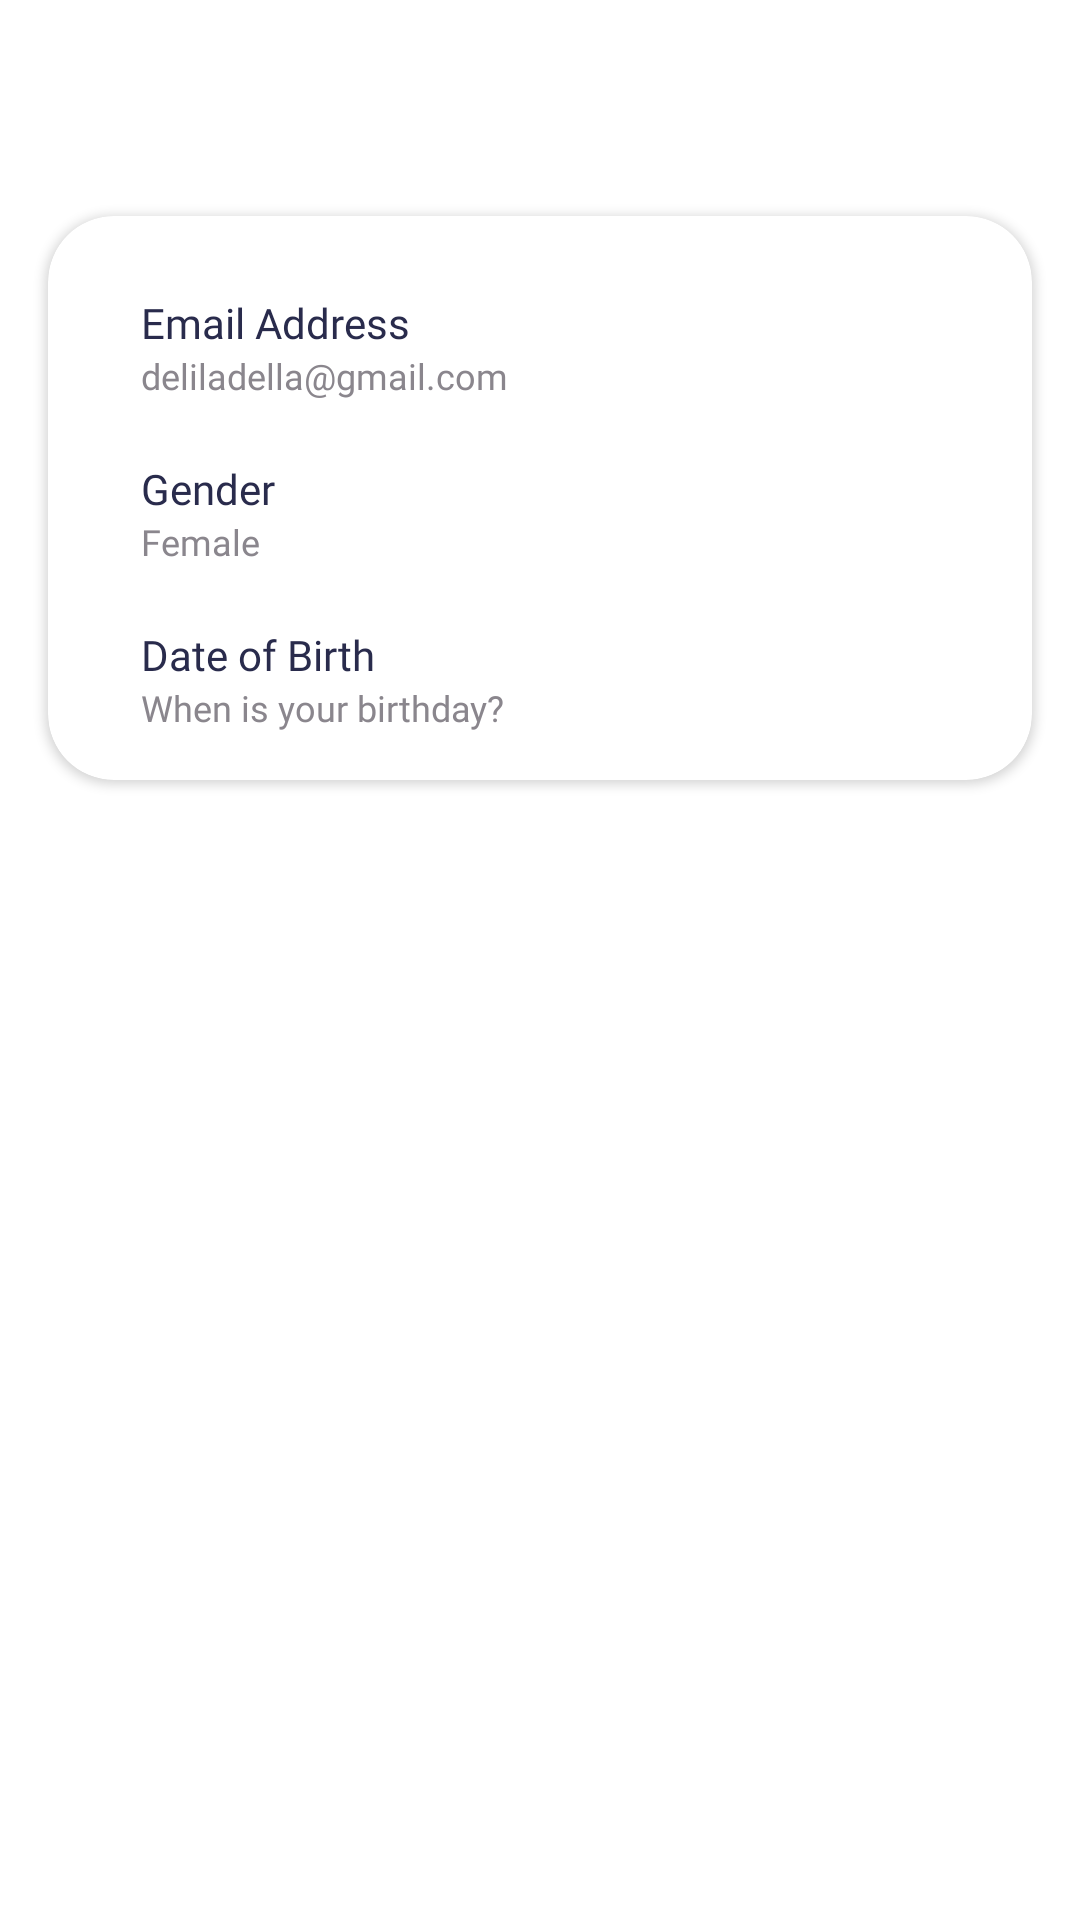

Write the Android layout XML for this screen, with the resource values it uses.
<!-- AndroidManifest.xml: application theme Theme.Rangkul -->
<!-- res/layout/activity_settings_acc_info.xml -->
<?xml version="1.0" encoding="utf-8"?>
<androidx.constraintlayout.widget.ConstraintLayout xmlns:android="http://schemas.android.com/apk/res/android"
    xmlns:app="http://schemas.android.com/apk/res-auto"
    xmlns:tools="http://schemas.android.com/tools"
    android:layout_width="match_parent"
    android:layout_height="match_parent"
    tools:context=".ui.profile.SettingsAccInfoActivity">

    <androidx.appcompat.widget.Toolbar
        android:id="@+id/settingToolbar"
        android:layout_width="match_parent"
        android:layout_height="?attr/actionBarSize"
        app:layout_constraintEnd_toEndOf="parent"
        app:layout_constraintStart_toStartOf="parent"
        app:layout_constraintTop_toTopOf="parent" />

    <androidx.cardview.widget.CardView
        android:layout_width="match_parent"
        android:layout_height="wrap_content"
        android:layout_margin="@dimen/safe_margin"
        app:cardCornerRadius="22dp"
        app:layout_constraintEnd_toEndOf="parent"
        app:layout_constraintStart_toStartOf="parent"
        app:layout_constraintTop_toBottomOf="@id/settingToolbar">

        <LinearLayout
            android:layout_width="match_parent"
            android:layout_height="match_parent"
            android:layout_margin="@dimen/safe_margin"
            android:orientation="vertical">

            <LinearLayout
                android:id="@+id/changeEmailBtn"
                android:layout_width="match_parent"
                android:layout_height="match_parent"
                android:layout_marginTop="10dp"
                android:orientation="horizontal">

                <LinearLayout
                    android:layout_width="330dp"
                    android:layout_height="wrap_content"
                    android:orientation="vertical">

                    <TextView
                        android:layout_width="match_parent"
                        android:layout_height="wrap_content"
                        android:layout_gravity="center"
                        android:layout_marginStart="10dp"
                        android:fontFamily="@font/poppins_regular"
                        android:text="Email Address"
                        android:textColor="@color/textBlack"
                        android:textSize="14sp" />

                    <TextView
                        android:id="@+id/textEmail"
                        android:layout_width="match_parent"
                        android:layout_height="wrap_content"
                        android:layout_gravity="center"
                        android:layout_marginStart="10dp"
                        android:fontFamily="@font/poppins_regular"
                        android:text="deliladella@gmail.com"
                        android:textColor="@color/textGrey"
                        android:textSize="12sp" />

                </LinearLayout>

                <ImageView
                    android:layout_width="15dp"
                    android:layout_height="15dp"
                    android:layout_gravity="center"
                    android:src="@drawable/ic_arrow_right" />

            </LinearLayout>

            <LinearLayout
                android:id="@+id/changeGenderBtn"
                android:layout_width="match_parent"
                android:layout_height="match_parent"
                android:layout_marginTop="20dp"
                android:orientation="horizontal">

                <LinearLayout
                    android:layout_width="330dp"
                    android:layout_height="wrap_content"
                    android:orientation="vertical">

                    <TextView
                        android:layout_width="match_parent"
                        android:layout_height="wrap_content"
                        android:layout_gravity="center"
                        android:layout_marginStart="10dp"
                        android:fontFamily="@font/poppins_regular"
                        android:text="Gender"
                        android:textColor="@color/textBlack"
                        android:textSize="14sp" />

                    <TextView
                        android:id="@+id/textGender"
                        android:layout_width="match_parent"
                        android:layout_height="wrap_content"
                        android:layout_gravity="center"
                        android:layout_marginStart="10dp"
                        android:fontFamily="@font/poppins_regular"
                        android:text="Female"
                        android:textColor="@color/textGrey"
                        android:textSize="12sp" />

                </LinearLayout>

                <ImageView
                    android:layout_width="15dp"
                    android:layout_height="15dp"
                    android:layout_gravity="center"
                    android:src="@drawable/ic_arrow_right" />

            </LinearLayout>

            <LinearLayout
                android:id="@+id/changeBirthBtn"
                android:layout_width="match_parent"
                android:layout_height="match_parent"
                android:layout_marginTop="20dp"
                android:orientation="horizontal">

                <LinearLayout
                    android:layout_width="330dp"
                    android:layout_height="wrap_content"
                    android:orientation="vertical">

                    <TextView
                        android:layout_width="match_parent"
                        android:layout_height="wrap_content"
                        android:layout_gravity="center"
                        android:layout_marginStart="10dp"
                        android:fontFamily="@font/poppins_regular"
                        android:text="Date of Birth"
                        android:textColor="@color/textBlack"
                        android:textSize="14sp" />

                    <TextView
                        android:id="@+id/textLahir"
                        android:layout_width="match_parent"
                        android:layout_height="wrap_content"
                        android:layout_gravity="center"
                        android:layout_marginStart="10dp"
                        android:fontFamily="@font/poppins_regular"
                        android:text="When is your birthday?"
                        android:textColor="@color/textGrey"
                        android:textSize="12sp" />

                </LinearLayout>

                <ImageView
                    android:layout_width="15dp"
                    android:layout_height="15dp"
                    android:layout_gravity="center"
                    android:src="@drawable/ic_arrow_right" />

            </LinearLayout>

        </LinearLayout>

    </androidx.cardview.widget.CardView>

</androidx.constraintlayout.widget.ConstraintLayout>
<!-- resources referenced by this layout -->
<resources>
  <color name="textBlack">#292B4C</color>
  <color name="textGrey">#8A868D</color>
  <dimen name="safe_margin">16dp</dimen>
  <!-- drawable ic_arrow_right (drawable) -->
  <vector xmlns:android="http://schemas.android.com/apk/res/android"
      android:width="6dp"
      android:height="12dp"
      android:viewportWidth="6"
      android:viewportHeight="12">
    <path
        android:pathData="M1.778,0.467C1.484,0.176 1.009,0.178 0.717,0.472C0.426,0.766 0.428,1.241 0.722,1.533L2.485,3.28C3.201,3.989 3.691,4.477 4.023,4.891C4.346,5.292 4.457,5.55 4.486,5.781C4.505,5.927 4.505,6.073 4.486,6.219C4.457,6.45 4.346,6.708 4.023,7.109C3.691,7.523 3.201,8.011 2.485,8.72L0.722,10.467C0.428,10.759 0.426,11.234 0.717,11.528C1.009,11.822 1.484,11.824 1.778,11.533L3.573,9.754C4.249,9.084 4.801,8.536 5.193,8.049C5.6,7.541 5.895,7.026 5.974,6.408C6.009,6.137 6.009,5.863 5.974,5.592C5.895,4.974 5.6,4.459 5.193,3.951C4.801,3.464 4.249,2.916 3.573,2.246L1.778,0.467Z"
        android:fillColor="#2D264B"/>
  </vector>
  <style name="Theme.Rangkul" parent="Theme.MaterialComponents.DayNight.NoActionBar">
          
          <item name="colorPrimary">@color/greenPrimary</item>
          <item name="colorPrimaryVariant">@color/greenBackground</item>
          <item name="colorOnPrimary">@color/white</item>
          
          <item name="colorSecondary">@color/greenPrimary</item>
          <item name="colorSecondaryVariant">@color/yellowSecondary</item>
          <item name="colorOnSecondary">@color/black</item>
          
          <item name="android:statusBarColor">@color/mainBackground</item>
          <item name="android:windowLightStatusBar">true</item>
          
          <item name="bottomSheetDialogTheme">@style/AppBottomSheetDialogTheme</item>
      </style>
  <color name="greenPrimary">#87B99F</color>
  <color name="greenBackground">#6BAB8C</color>
  <color name="white">#FFFFFFFF</color>
  <color name="yellowSecondary">#F8D962</color>
  <color name="black">#FF000000</color>
  <color name="mainBackground">#F9F9F9</color>
  <style name="AppBottomSheetDialogTheme" parent="Theme.Design.Light.BottomSheetDialog">
          <item name="bottomSheetStyle">@style/AppModalStyle</item>
      </style>
  <style name="AppModalStyle" parent="Widget.Design.BottomSheet.Modal">
          <item name="android:background">@drawable/shape_bottomsheet_background</item>
          <item name="behavior_skipCollapsed">true</item>
          <item name="behavior_fitToContents">true</item>
          <item name="behavior_peekHeight">1000dp</item>
      </style>
  <!-- drawable shape_bottomsheet_background (drawable) -->
  <?xml version="1.0" encoding="utf-8"?>
  <shape android:shape="rectangle" xmlns:android="http://schemas.android.com/apk/res/android">
      <solid android:color="@color/white"/>
      <corners
          android:topLeftRadius="20dp"
          android:topRightRadius="20dp"
          />
  </shape>
</resources>
